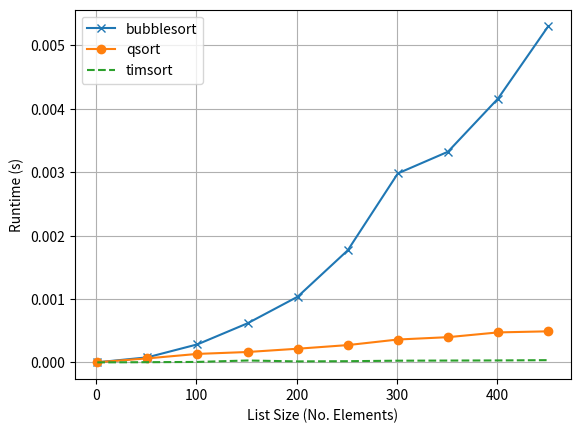

Recreate this plot in Python.
import matplotlib.pyplot as plt
import time
import random

def bubble_sort(lst):
    lst = lst[:]  # Copy to avoid mutating the input
    for passLeft in range(len(lst) - 1, 0, -1):
        for i in range(passLeft):
            if lst[i] > lst[i + 1]:
                lst[i], lst[i + 1] = lst[i + 1], lst[i]
    return lst

def qsort(lst):
    if not lst:
        return []
    pivot = lst[0]
    lesser = [x for x in lst[1:] if x <= pivot]
    greater = [x for x in lst[1:] if x > pivot]
    return qsort(lesser) + [pivot] + qsort(greater)

def timsort(lst):
    return sorted(lst)

def create_random_list(n):
    return random.sample(range(n), n)

n = 500
xs = list(range(1, n + 1, n // 10))
y_bubble = []
y_qsort = []
y_tim = []

for x in xs:
    lst = create_random_list(x)
    start_time = time.time()
    bubble_sort(lst)
    y_bubble.append(time.time() - start_time)

    start_time = time.time()
    qsort(lst)
    y_qsort.append(time.time() - start_time)

    start_time = time.time()
    timsort(lst)
    y_tim.append(time.time() - start_time)

plt.plot(xs, y_bubble, '-x', label='bubblesort')
plt.plot(xs, y_qsort, '-o', label='qsort')
plt.plot(xs, y_tim, '--', label='timsort')
plt.grid()
plt.xlabel('List Size (No. Elements)')
plt.ylabel('Runtime (s)')
plt.legend()
plt.show()
